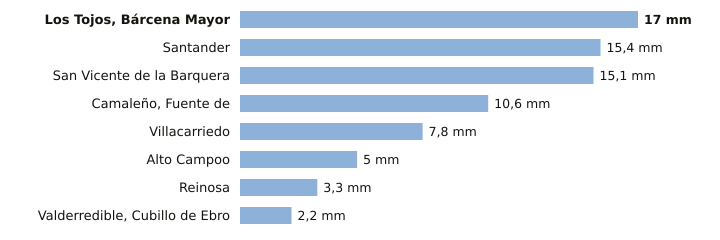

Data behind this chart, as committed beside it:
estacion, provincia, indicativo, mm_6_dias_anteriores, mm_hoy, mm_7_dias, horas_de_hoy
Los Tojos, Bárcena Mayor, Cantabria, 1135C, 17.0, 0.0, 17.0, 1
Santander, Cantabria, 1111X, 15.4, 0.0, 15.4, 1
San Vicente de la Barquera, Cantabria, 1159, 15.1, 0.0, 15.1, 1
Camaleño, Fuente de, Cantabria, 1167B, 10.6, 0.0, 10.6, 1
Villacarriedo, Cantabria, 1124E, 7.8, 0.0, 7.8, 1
Alto Campoo, Cantabria, 9001S, 5.0, 0.0, 5.0, 1
Reinosa, Cantabria, 9001D, 3.3, 0.0, 3.3, 1
Valderredible, Cubillo de Ebro, Cantabria, 9016X, 2.2, 0.0, 2.2, 1
